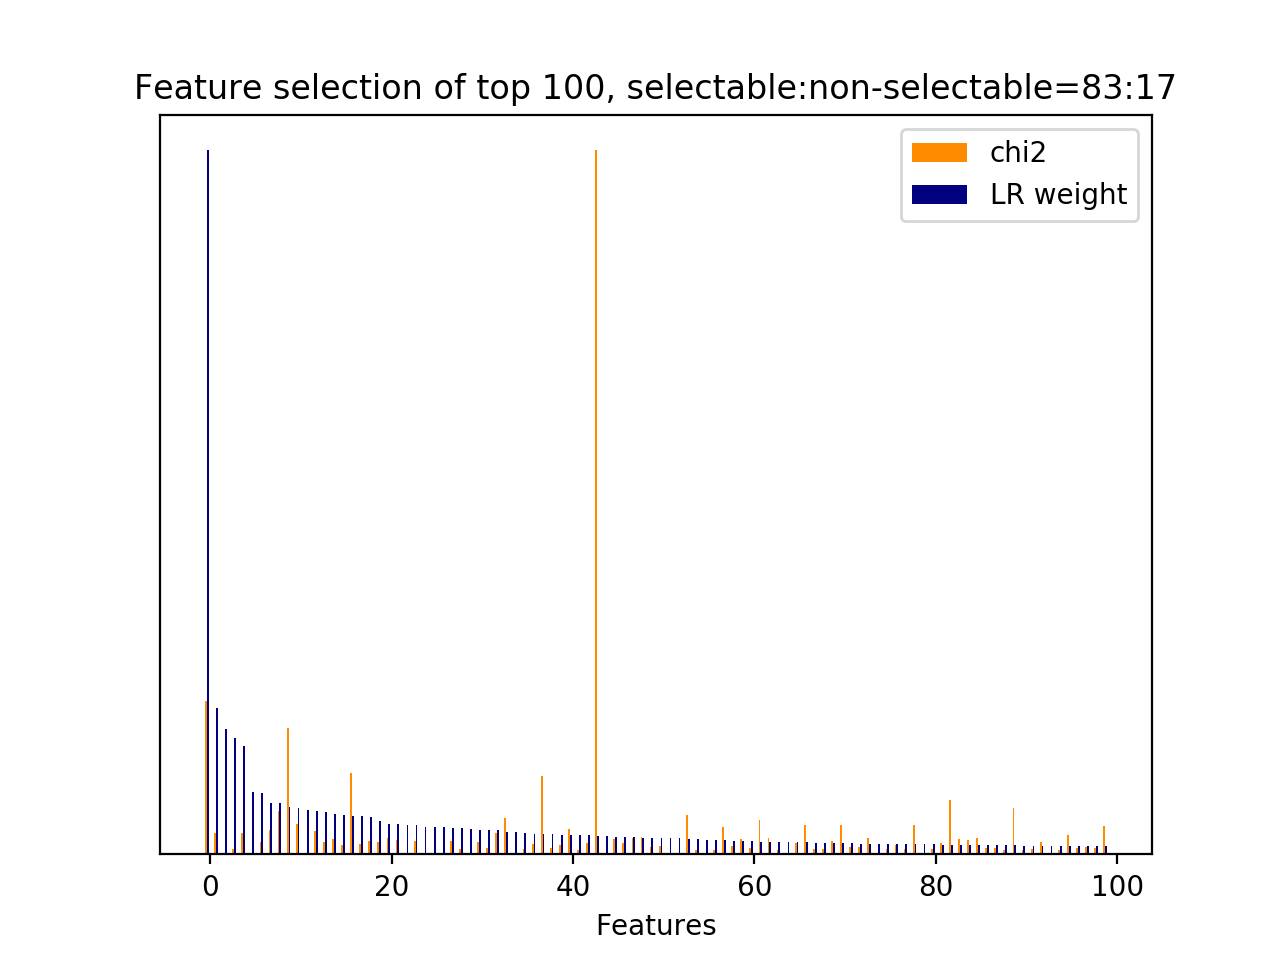

Data behind this chart, as committed beside it:
id, name, prefix, chi2, chi2_rank, clf_weight, clf_weight_rank
12077, 7, b'7-syntactic_feature__subj_word__next_s…, 2189, 2, 1, 0
1325, 1, b'1-utterance_length.next_system_utteran…, 301.6, 57, 0.2082, 1
12188, 5, b'5-phrase_feature__next_noun_phrases__h…, 0.0000, 270, 0.1779, 2
5623, 4.1, b'4.1-ngram.next_system_utterance__pound…, 78.93, 182, 0.1657, 3
12044, 7, b'7-syntactic_feature__subj_word__next_s…, 311, 56, 0.1534, 4
12194, 7, b'7-syntactic_feature__next_root_words_o…, 0.0000, 271, 0.0892, 5
28, 3, b'3-time_feature__time_ratio', 170.5, 93, 0.0870, 6
40, 4.1, b'4.1-ngram.current_user_utterance__addr…, 344.7, 47, 0.0736, 7
11581, 7, b'7-syntactic_feature__root_word__next_s…, 617.7, 10, 0.0724, 8
9172, 5, b'5-phrase_feature__noun_phrases__next_s…, 1813, 3, 0.0673, 9
8533, 5, b'5-phrase_feature__noun_phrases__curren…, 430.3, 35, 0.0655, 10
12152, 9.1, b'9.1-w2v_feature.current_user_utterance…, 0.0000, 277, 0.0636, 11
7756, 4.1, b'4.1-ngram.next_user_utterance__thank', 333.5, 49, 0.0618, 12
9550, 5, b'5-phrase_feature__noun_phrases__next_s…, 182.8, 87, 0.0597, 13
7253, 4.1, b'4.1-ngram.next_user_utterance__good', 221.3, 72, 0.0580, 14
11605, 7, b'7-syntactic_feature__root_word__next_s…, 137.6, 105, 0.0557, 15
9351, 5, b'5-phrase_feature__noun_phrases__next_s…, 1160, 4, 0.0551, 16
11575, 7, b'7-syntactic_feature__root_word__next_s…, 146.7, 102, 0.0549, 17
850, 4.1, b'4.1-ngram.current_user_utterance__phon…, 187.1, 85, 0.0533, 18
792, 4.1, b'4.1-ngram.current_user_utterance__numb…, 182.4, 88, 0.0469, 19
7181, 4.1, b'4.1-ngram.next_user_utterance__dont ca…, 234.9, 66, 0.0427, 20
9457, 5, b'5-phrase_feature__noun_phrases__next_s…, 199, 79, 0.0426, 21
12196, 9.2.1, b'9.2.1-w2v_similarity.next_user_utteran…, 0.0000, 276, 0.0423, 22
848, 4.1, b'4.1-ngram.current_user_utterance__phon…, 185.5, 86, 0.0413, 23
12184, 2.3.1, b'2.3.1-action_jaccard_similarity.next_u…, 0.0000, 260, 0.0395, 24
12155, 9.1, b'9.1-w2v_feature.current_user_utterance…, 0.0000, 279, 0.0392, 25
12186, 4.3.1, b'4.3.1-jaccard_similarity.next_user_utt…, 0.0000, 257, 0.0388, 26
11901, 7, b'7-syntactic_feature__subj_word__curren…, 192.7, 81, 0.0379, 27
8389, 5, b'5-phrase_feature__noun_phrases__curren…, 80.96, 176, 0.0372, 28
12159, 9.1, b'9.1-w2v_feature.current_user_utterance…, 0.0000, 283, 0.0357, 29
7765, 4.1, b'4.1-ngram.next_user_utterance__thank g…, 178.9, 90, 0.0353, 30
11304, 7, b'7-syntactic_feature__root_word__curren…, 90.67, 155, 0.0352, 31
10080, 5, b'5-phrase_feature__noun_phrases__next_u…, 311.8, 55, 0.0351, 32
7935, 5, b'5-phrase_feature__noun_phrases__curren…, 517.2, 18, 0.0325, 33
12189, 5, b'5-phrase_feature__next_noun_phrases__j…, 0.0000, 269, 0.0311, 34
9528, 5, b'5-phrase_feature__noun_phrases__next_s…, 71.47, 206, 0.0308, 35
4742, 4.1, b'4.1-ngram.next_system_utterance__looki…, 150.3, 99, 0.0297, 36
11583, 7, b'7-syntactic_feature__root_word__next_s…, 1121, 5, 0.0293, 37
9236, 5, b'5-phrase_feature__noun_phrases__next_s…, 86.14, 159, 0.0293, 38
9989, 5, b'5-phrase_feature__noun_phrases__next_u…, 128.4, 113, 0.0282, 39
6984, 2.2, b'2.2-#user_action_words.next_user_utter…, 358.3, 44, 0.0278, 40
9564, 5, b'5-phrase_feature__noun_phrases__next_s…, 65.71, 229, 0.0275, 41
11816, 7, b'7-syntactic_feature__root_word__next_u…, 155.9, 97, 0.0270, 42
30, 3, b'3-time_feature__turns_to_end', 10060, 0, 0.0267, 43
12154, 9.1, b'9.1-w2v_feature.current_user_utterance…, 0.0000, 273, 0.0264, 44
7761, 4.1, b'4.1-ngram.next_user_utterance__thank g…, 218.6, 75, 0.0250, 45
7576, 4.1, b'4.1-ngram.next_user_utterance__phone', 167.7, 95, 0.0243, 46
10346, 5, b'5-phrase_feature__noun_phrases__next_u…, 240.3, 64, 0.0241, 47
0, 1, b'1-utterance_length.current_user_uttera…, 255.3, 60, 0.0239, 48
1097, 4.1, b'4.1-ngram.current_user_utterance__tele…, 98.87, 138, 0.0238, 49
10695, 6, b'6-entity_feature__entity__next_system_…, 113.3, 117, 0.0234, 50
12162, 9.1, b'9.1-w2v_feature.current_user_utterance…, 0.0000, 286, 0.0233, 51
12157, 9.1, b'9.1-w2v_feature.current_user_utterance…, 0.0000, 281, 0.0231, 52
9857, 5, b'5-phrase_feature__noun_phrases__next_u…, 560.2, 12, 0.0223, 53
18, 2.1, b'2.1-user_action_words.current_user_utt…, 63.52, 247, 0.0220, 54
12153, 9.1, b'9.1-w2v_feature.current_user_utterance…, 0.0000, 278, 0.0209, 55
9399, 5, b'5-phrase_feature__noun_phrases__next_s…, 63.35, 249, 0.0206, 56
11568, 7, b'7-syntactic_feature__root_word__next_s…, 397.1, 42, 0.0206, 57
1281, 4.1, b'4.1-ngram.current_user_utterance__what…, 117, 115, 0.0192, 58
7762, 4.1, b'4.1-ngram.next_user_utterance__thank g…, 215.8, 76, 0.0187, 59
... 242 more rows
